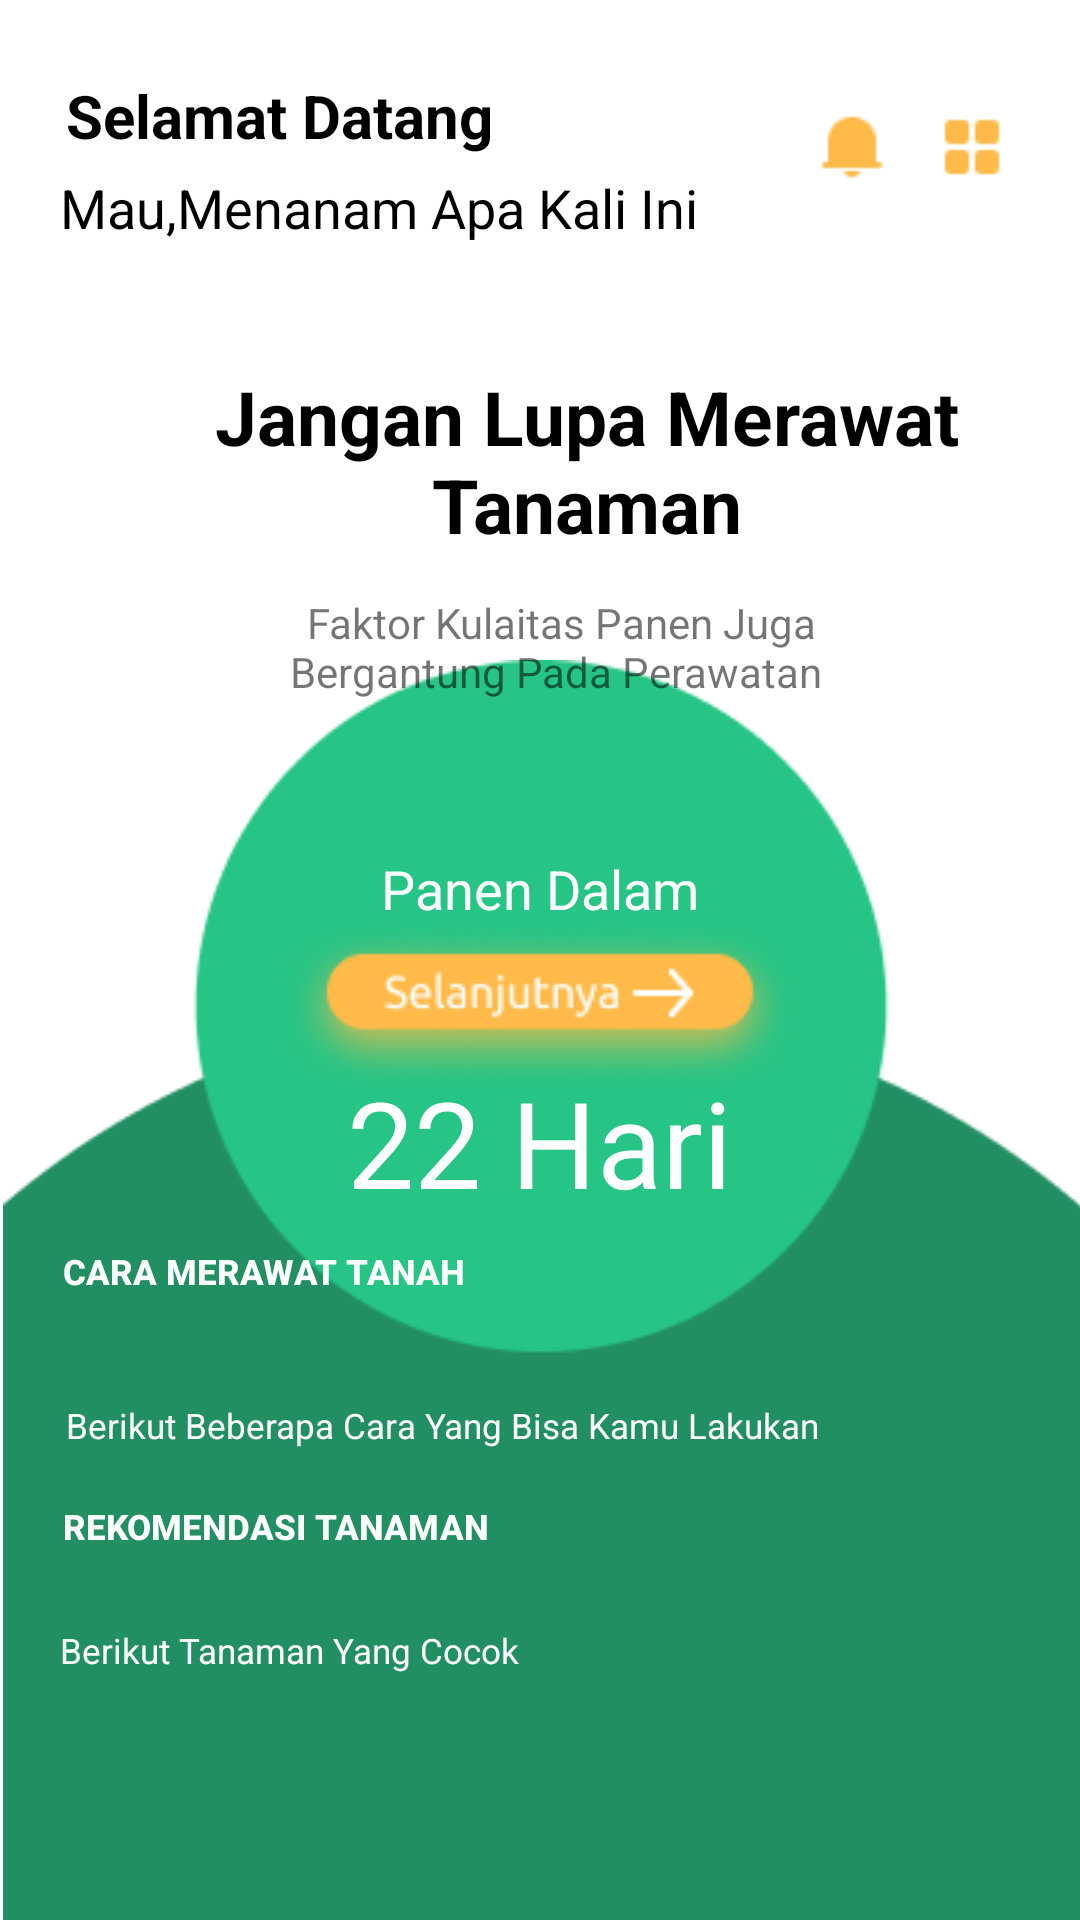

Produce the Android XML layout that renders to this screen, including the resource entries it uses.
<!-- AndroidManifest.xml: application theme Theme.SAFITS -->
<!-- res/layout/activity_main12.xml -->
<?xml version="1.0" encoding="utf-8"?>
<RelativeLayout
    xmlns:android="http://schemas.android.com/apk/res/android"
    xmlns:app="http://schemas.android.com/apk/res-auto"
    xmlns:tools="http://schemas.android.com/tools"
    android:layout_width="match_parent"
    android:layout_height="match_parent"
    tools:context=".MainActivity"
    android:background="@color/putih">


    <ImageView
        android:id="@+id/imageView3"
        android:layout_width="match_parent"
        android:layout_height="639dp"
        android:layout_alignParentStart="true"
        android:layout_alignParentTop="true"
        android:layout_alignParentEnd="true"
        android:layout_alignParentBottom="true"
        android:layout_marginStart="1dp"
        android:layout_marginTop="210dp"
        android:layout_marginEnd="-1dp"
        android:layout_marginBottom="-118dp"
        app:srcCompat="@drawable/circle_hijau" />

    <TextView
        android:id="@+id/textView"
        android:layout_width="wrap_content"
        android:layout_height="wrap_content"
        android:layout_alignParentTop="true"
        android:layout_centerHorizontal="true"
        android:layout_marginTop="284dp"
        android:fontFamily="sans-serif"
        android:text="Panen Dalam"
        android:textColor="@color/putih"
        android:textSize="18dp"
        android:textStyle="normal" />

    <TextView
        android:id="@+id/textView2"
        android:layout_width="313dp"
        android:layout_height="60dp"
        android:layout_alignParentStart="true"
        android:layout_alignParentTop="true"
        android:layout_centerHorizontal="true"
        android:layout_marginStart="39dp"
        android:layout_marginTop="122dp"
        android:fontFamily="sans-serif"
        android:text="Jangan Lupa Merawat Tanaman"
        android:textAlignment="center"
        android:textColor="@color/hitam"
        android:textSize="25dp"
        android:textStyle="bold" />

    <TextView
        android:id="@+id/textView3"
        android:layout_width="224dp"
        android:layout_height="39dp"
        android:layout_alignParentStart="true"
        android:layout_alignParentTop="true"
        android:layout_marginStart="75dp"
        android:layout_marginTop="198dp"
        android:text="Faktor Kulaitas Panen
Juga Bergantung Pada Perawatan "
        android:textAlignment="center" />

    <TextView
        android:id="@+id/textView4"
        android:layout_width="wrap_content"
        android:layout_height="wrap_content"
        android:layout_alignParentStart="true"
        android:layout_alignParentTop="true"
        android:layout_centerHorizontal="true"
        android:layout_marginStart="22dp"
        android:layout_marginTop="25dp"
        android:fontFamily="sans-serif"
        android:text="Selamat Datang"
        android:textColor="@color/hitam"
        android:textSize="20dp"
        android:textStyle="bold" />

    <TextView
        android:id="@+id/textView5"
        android:layout_width="wrap_content"
        android:layout_height="wrap_content"
        android:layout_alignParentStart="true"
        android:layout_alignParentTop="true"
        android:layout_centerHorizontal="true"
        android:layout_marginStart="20dp"
        android:layout_marginTop="57dp"
        android:fontFamily="sans-serif"
        android:text="Mau,Menanam Apa Kali Ini"
        android:textColor="@color/hitam"
        android:textSize="18dp" />

    <Button
        android:id="@+id/button7"
        android:layout_width="wrap_content"
        android:layout_height="wrap_content"
        android:layout_alignParentStart="true"
        android:layout_alignParentBottom="true"
        android:layout_marginStart="21dp"
        android:layout_marginBottom="192dp"
        android:background="@null"
        android:text="Cara merawat tanah"
        android:onClick="pindah"
        android:textAlignment="viewStart"
        android:textColor="@color/putih"
        android:textSize="35px"
        android:textStyle="bold" />

    <TextView
        android:id="@+id/textView7"
        android:layout_width="wrap_content"
        android:layout_height="wrap_content"
        android:layout_alignParentStart="true"
        android:layout_alignParentBottom="true"
        android:layout_centerHorizontal="true"
        android:layout_marginStart="22dp"
        android:layout_marginBottom="157dp"
        android:text="Berikut Beberapa Cara Yang Bisa Kamu Lakukan"
        android:textAlignment="viewStart"
        android:textColor="@color/putih"
        android:textSize="35px" />

    <Button
        android:id="@+id/button6"
        android:layout_width="wrap_content"
        android:layout_height="wrap_content"
        android:layout_alignParentStart="true"
        android:layout_alignParentBottom="true"
        android:layout_marginStart="21dp"
        android:layout_marginBottom="107dp"
        android:background="@null"
        android:text="Rekomendasi tanaman"
        android:textAlignment="viewStart"
        android:textSize="35px"
        android:textColor="@color/putih"
        android:textStyle="bold" />

    <TextView
        android:id="@+id/textView8"
        android:layout_width="wrap_content"
        android:layout_height="wrap_content"
        android:layout_alignParentStart="true"
        android:layout_alignParentBottom="true"
        android:layout_centerHorizontal="true"
        android:layout_marginStart="20dp"
        android:layout_marginBottom="82dp"
        android:text="Berikut Tanaman Yang Cocok"
        android:textAlignment="viewStart"
        android:textColor="@color/putih"
        android:textSize="35px" />

    <ImageButton
        android:id="@+id/imageButton2"
        android:layout_width="wrap_content"
        android:layout_height="wrap_content"
        android:layout_alignParentTop="true"
        android:layout_alignParentEnd="true"
        android:layout_marginTop="37dp"
        android:layout_marginEnd="24dp"
        android:background="@null"
        app:srcCompat="@drawable/icon" />

    <TextView
        android:id="@+id/textView9"
        android:layout_width="271dp"
        android:layout_height="123dp"
        android:layout_alignParentTop="true"
        android:layout_centerInParent="true"
        android:layout_marginTop="354dp"
        android:fontFamily="@font/ubuntu_medium"
        android:text="22 Hari"
        android:textAlignment="center"
        android:textColor="@color/putih"
        android:textSize="40dp"
        android:textStyle="normal" />

    <ImageButton
        android:id="@+id/imageButton6"
        android:layout_width="wrap_content"
        android:layout_height="wrap_content"
        android:layout_alignParentBottom="true"
        android:layout_centerHorizontal="true"
        android:layout_marginBottom="276dp"
        android:background="@null"
        android:onClick="pindah"
        app:srcCompat="@drawable/lanjut_lecil" />

</RelativeLayout>
<!-- resources referenced by this layout -->
<resources>
  <color name="hitam">#FF000000</color>
  <color name="putih">#FFFFFFFF</color>
  <!-- drawable circle_hijau: png bitmap (drawable, 6444 bytes) -->
  <!-- drawable icon: png bitmap (drawable, 502 bytes) -->
  <!-- drawable lanjut_lecil: png bitmap (drawable, 10297 bytes) -->
  <style name="Theme.SAFITS" parent="Theme.AppCompat.Light.DarkActionBar">
          
          <item name="colorPrimary">@color/purple_500</item>
          <item name="colorPrimaryDark">@color/purple_700</item>
          <item name="colorAccent">@color/teal_200</item>
          
      </style>
  <color name="purple_500">#FF6200EE</color>
  <color name="purple_700">#FF3700B3</color>
  <color name="teal_200">#FF03DAC5</color>
</resources>
